Labelled photos from "SAR", an image-classification folder in danfye/01SAR_HROS. The possible labels are: photovoltaic, airplane, beach, bridge, crosswalk, golf course, oil tank, river, runway, ship.

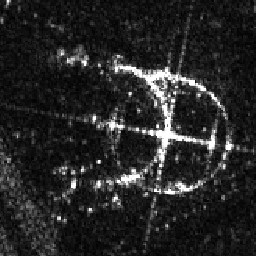
Label: oil tank

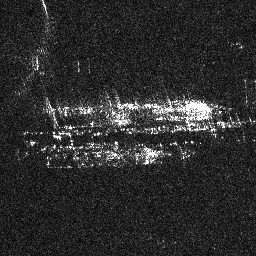
Label: ship

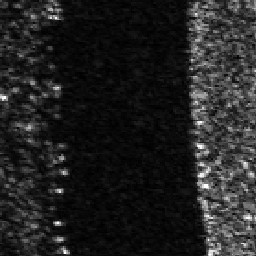
Label: river

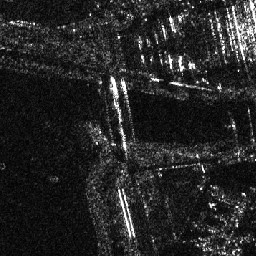
Label: bridge

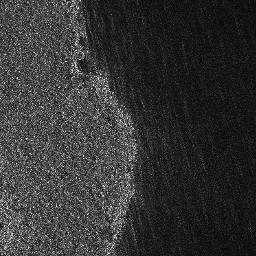
Label: beach

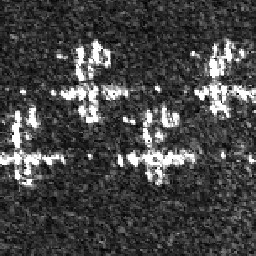
Label: airplane
